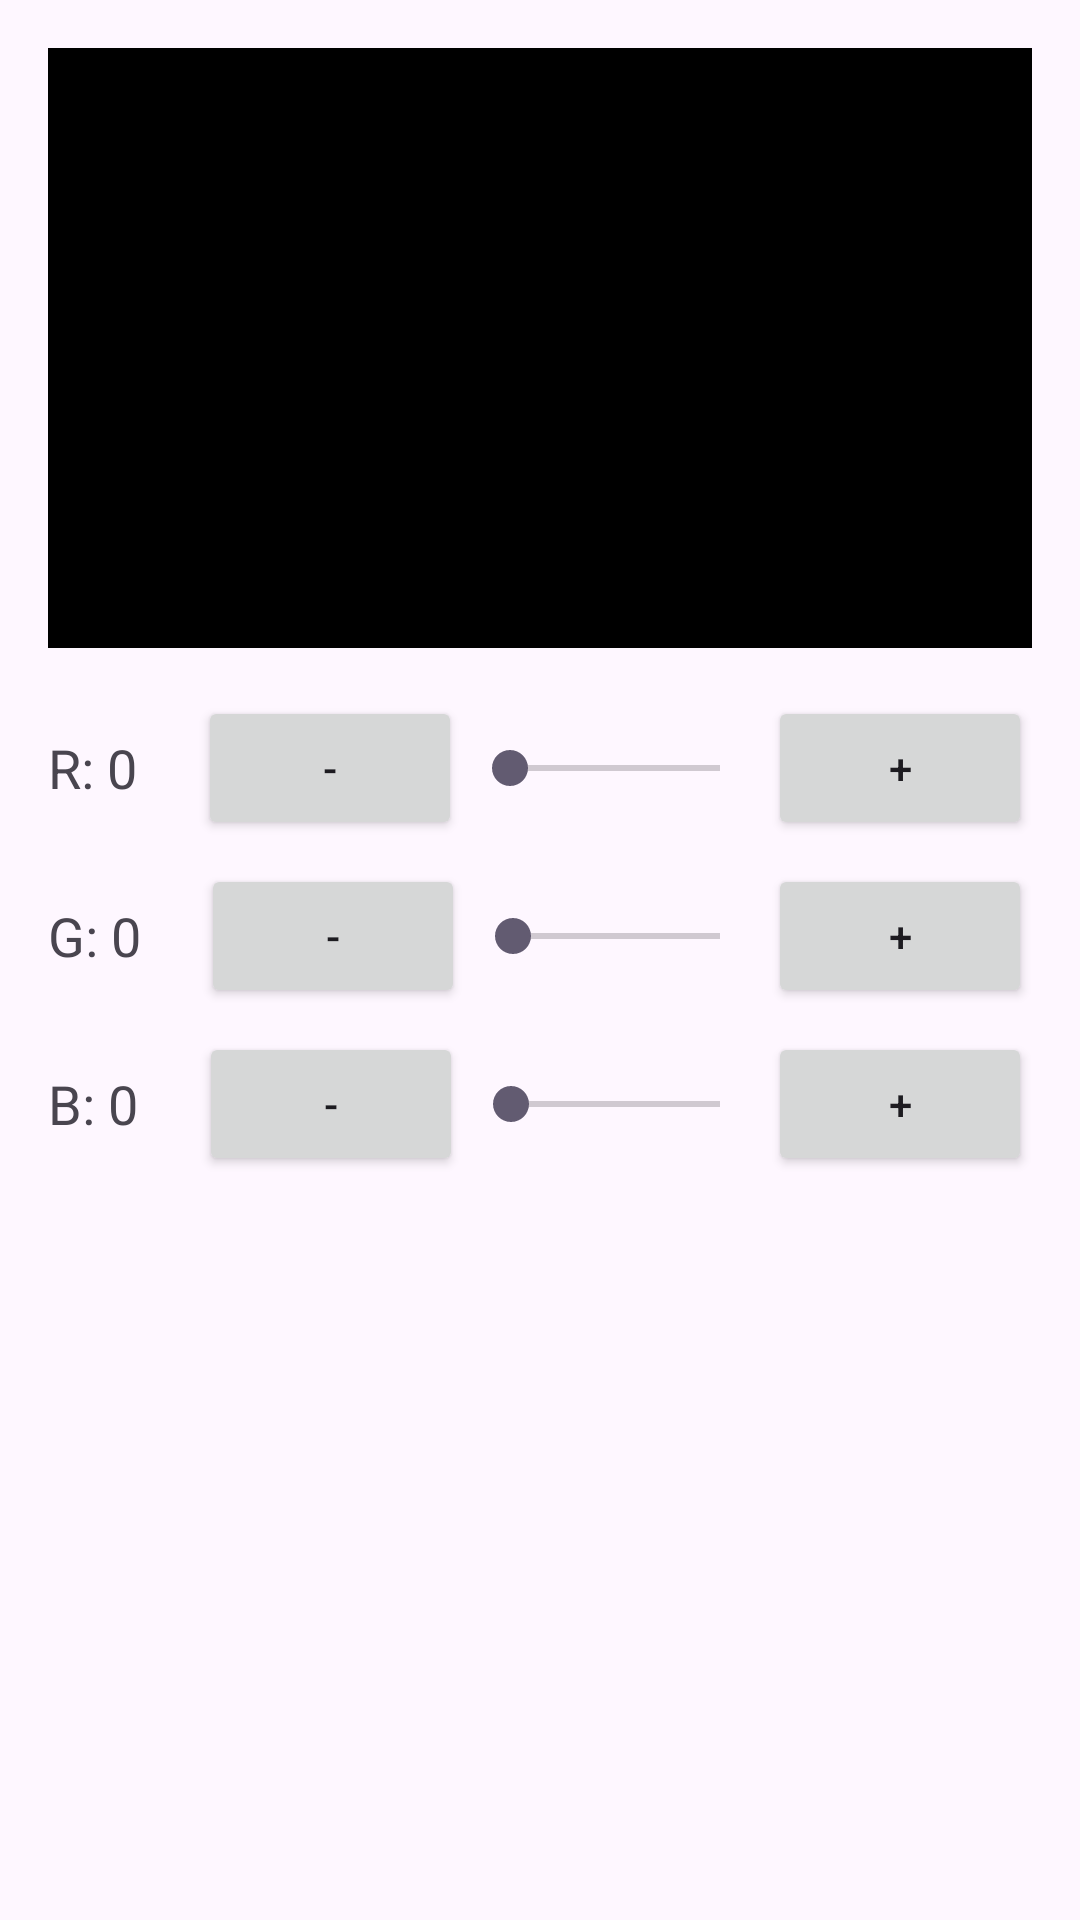

Here is an Android app screen rendered from its layout file. Give the layout XML and the strings, colors and styles it references.
<!-- AndroidManifest.xml: application theme Theme.BachKimThanBao -->
<!-- res/layout/activity_palette.xml -->
<?xml version="1.0" encoding="utf-8"?>
<ScrollView xmlns:android="http://schemas.android.com/apk/res/android"
    android:layout_width="match_parent"
    android:layout_height="match_parent">

    <LinearLayout
        android:id="@+id/activity_palette"
        android:orientation="vertical"
        android:padding="16dp"
        android:layout_width="match_parent"
        android:layout_height="wrap_content">

        
        <View
            android:id="@+id/colorView"
            android:layout_width="match_parent"
            android:layout_height="200dp"
            android:layout_marginBottom="16dp"
            android:background="#000000" />

        <LinearLayout
            android:layout_width="match_parent"
            android:layout_height="wrap_content"
            android:orientation="horizontal"
            android:gravity="center_vertical"
            android:layout_marginBottom="8dp">

            <TextView
                android:id="@+id/textR"
                android:layout_width="wrap_content"
                android:layout_height="wrap_content"
                android:text="R: 0"
                android:textSize="18sp"
                android:layout_weight="1" />

            <Button
                android:id="@+id/btnMinusR"
                android:layout_width="wrap_content"
                android:layout_height="wrap_content"
                android:text="-" />

            <SeekBar
                android:id="@+id/seekRed"
                android:layout_width="0dp"
                android:layout_height="wrap_content"
                android:layout_weight="5"
                android:max="255" />

            <Button
                android:id="@+id/btnPlusR"
                android:layout_width="wrap_content"
                android:layout_height="wrap_content"
                android:text="+" />
        </LinearLayout>

        
        <LinearLayout
            android:layout_width="match_parent"
            android:layout_height="wrap_content"
            android:orientation="horizontal"
            android:gravity="center_vertical"
            android:layout_marginBottom="8dp">

            <TextView
                android:id="@+id/textG"
                android:layout_width="wrap_content"
                android:layout_height="wrap_content"
                android:text="G: 0"
                android:textSize="18sp"
                android:layout_weight="1" />

            <Button
                android:id="@+id/btnMinusG"
                android:layout_width="wrap_content"
                android:layout_height="wrap_content"
                android:text="-" />

            <SeekBar
                android:id="@+id/seekGreen"
                android:layout_width="0dp"
                android:layout_height="wrap_content"
                android:layout_weight="5"
                android:max="255" />

            <Button
                android:id="@+id/btnPlusG"
                android:layout_width="wrap_content"
                android:layout_height="wrap_content"
                android:text="+" />
        </LinearLayout>

        
        <LinearLayout
            android:layout_width="match_parent"
            android:layout_height="wrap_content"
            android:orientation="horizontal"
            android:gravity="center_vertical">

            <TextView
                android:id="@+id/textB"
                android:layout_width="wrap_content"
                android:layout_height="wrap_content"
                android:text="B: 0"
                android:textSize="18sp"
                android:layout_weight="1" />

            <Button
                android:id="@+id/btnMinusB"
                android:layout_width="wrap_content"
                android:layout_height="wrap_content"
                android:text="-" />

            <SeekBar
                android:id="@+id/seekBlue"
                android:layout_width="0dp"
                android:layout_height="wrap_content"
                android:layout_weight="5"
                android:max="255" />

            <Button
                android:id="@+id/btnPlusB"
                android:layout_width="wrap_content"
                android:layout_height="wrap_content"
                android:text="+" />
        </LinearLayout>

    </LinearLayout>
</ScrollView>
<!-- resources referenced by this layout -->
<resources>
  <style name="Theme.BachKimThanBao" parent="Base.Theme.BachKimThanBao" />
  <style name="Base.Theme.BachKimThanBao" parent="Theme.Material3.DayNight.NoActionBar">
          
          
      </style>
</resources>
